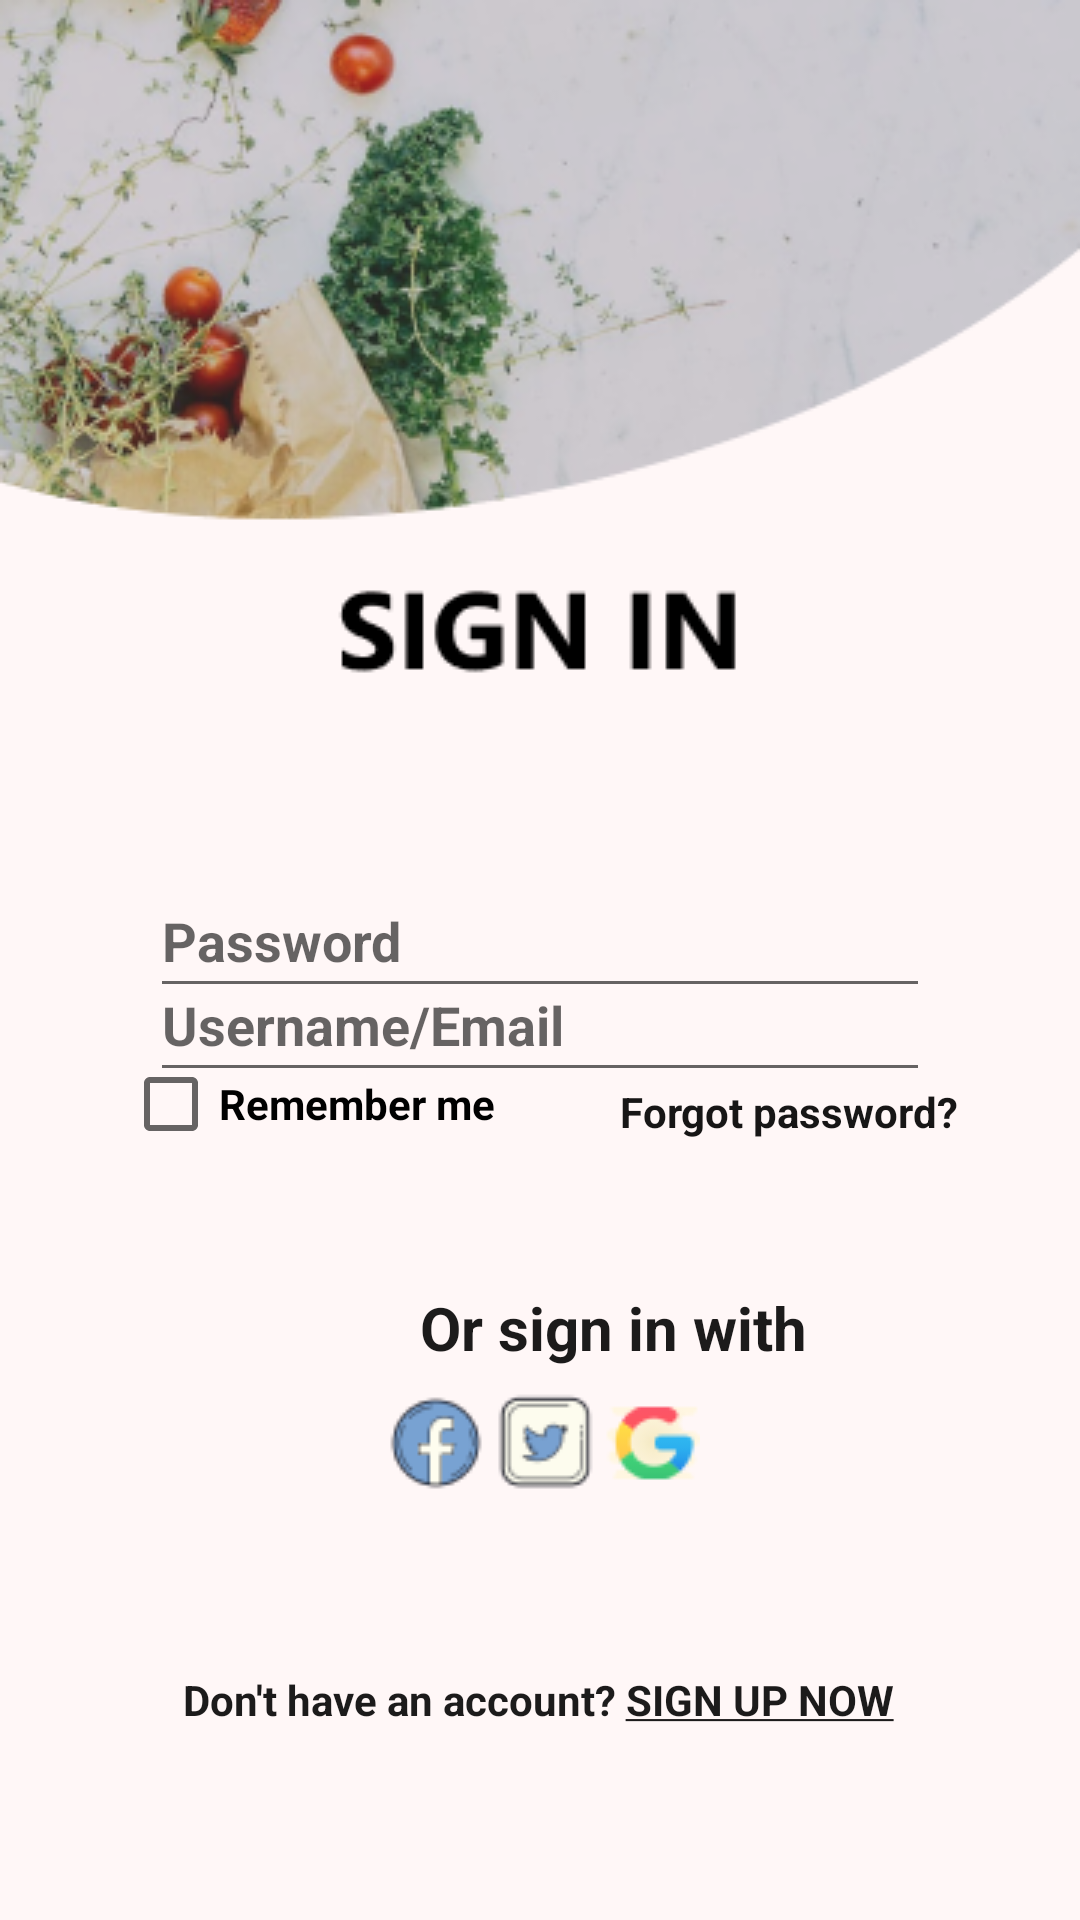

This screen was rendered from an Android layout file. Write that file and the resources it references.
<!-- AndroidManifest.xml: application theme Theme.AppCompat.DayNight.NoActionBar -->
<!-- res/layout/detail_sign_in.xml -->
<?xml version="1.0" encoding="utf-8"?>
<androidx.constraintlayout.widget.ConstraintLayout xmlns:android="http://schemas.android.com/apk/res/android"
    xmlns:app="http://schemas.android.com/apk/res-auto"
    xmlns:tools="http://schemas.android.com/tools"
    android:layout_width="match_parent"
    android:layout_height="match_parent"
    android:background="@drawable/sign_in_background">


    <EditText
        android:id="@+id/editTextPassword"
        android:layout_width="match_parent"
        android:layout_height="48dp"
        android:layout_marginStart="50dp"
        android:layout_marginEnd="50dp"
        android:layout_marginBottom="304dp"
        android:ems="10"
        android:hint="Password"
        android:inputType="textPassword"
        android:textStyle="bold"
        app:layout_constraintBottom_toBottomOf="parent"
        app:layout_constraintEnd_toEndOf="parent"
        app:layout_constraintHorizontal_bias="0.0"
        app:layout_constraintStart_toStartOf="parent" />

    <CheckBox
        android:id="@+id/checkBox"
        android:layout_width="wrap_content"
        android:layout_height="wrap_content"
        android:layout_marginBottom="248dp"
        android:minHeight="48dp"
        android:text="Remember me"
        android:textStyle="bold"
        app:layout_constraintBottom_toBottomOf="parent"
        app:layout_constraintEnd_toEndOf="parent"
        app:layout_constraintHorizontal_bias="0.174"
        app:layout_constraintStart_toStartOf="parent" />

    <TextView
        android:id="@+id/forgetPassText"
        android:layout_width="wrap_content"
        android:layout_height="wrap_content"
        android:layout_marginBottom="260dp"
        android:text="Forgot password?"
        android:textColor="#171616"
        android:textStyle="bold"
        app:layout_constraintBottom_toBottomOf="parent"
        app:layout_constraintEnd_toEndOf="parent"
        app:layout_constraintHorizontal_bias="0.835"
        app:layout_constraintStart_toStartOf="parent" />

    <TextView
        android:id="@+id/otherSignInText"
        android:layout_width="wrap_content"
        android:layout_height="wrap_content"
        android:layout_marginStart="140dp"
        android:layout_marginBottom="184dp"
        android:text="Or sign in with"
        android:textColor="#1C1B1B"
        android:textSize="20sp"
        android:textStyle="bold"
        app:layout_constraintBottom_toBottomOf="parent"
        app:layout_constraintStart_toStartOf="parent" />

    <ImageView
        android:id="@+id/imageView"
        android:layout_width="wrap_content"
        android:layout_height="wrap_content"
        android:layout_marginBottom="136dp"
        app:layout_constraintBottom_toBottomOf="parent"
        app:layout_constraintEnd_toEndOf="parent"
        app:layout_constraintHorizontal_bias="0.498"
        app:layout_constraintStart_toStartOf="parent"
        app:srcCompat="@drawable/icon_social" />

    <EditText
        android:id="@+id/editTextEmail"
        android:layout_width="match_parent"
        android:layout_height="48dp"
        android:layout_marginStart="50dp"
        android:layout_marginTop="316dp"
        android:layout_marginEnd="50dp"
        android:ems="10"
        android:hint="Username/Email"
        android:inputType="textPersonName|textEmailAddress"
        android:textStyle="bold"
        app:layout_constraintEnd_toEndOf="parent"
        app:layout_constraintHorizontal_bias="0.497"
        app:layout_constraintStart_toStartOf="parent"
        app:layout_constraintTop_toTopOf="parent" />

    <TextView
        android:id="@+id/signUpText"
        android:layout_width="wrap_content"
        android:layout_height="wrap_content"
        android:layout_marginBottom="64dp"
        android:text="@string/sign_up_now"
        android:textColor="#1C1B1B"
        android:textStyle="bold"
        app:layout_constraintBottom_toBottomOf="parent"
        app:layout_constraintEnd_toEndOf="parent"
        app:layout_constraintHorizontal_bias="0.497"
        app:layout_constraintStart_toStartOf="parent" />

</androidx.constraintlayout.widget.ConstraintLayout>
<!-- resources referenced by this layout -->
<resources>
  <!-- drawable icon_social: png bitmap (drawable-v24, 4437 bytes) -->
  <!-- drawable sign_in_background: png bitmap (drawable-v24, 93638 bytes) -->
  <string name="sign_up_now"> Don\'t have an account? <u>SIGN UP NOW</u></string>
</resources>
